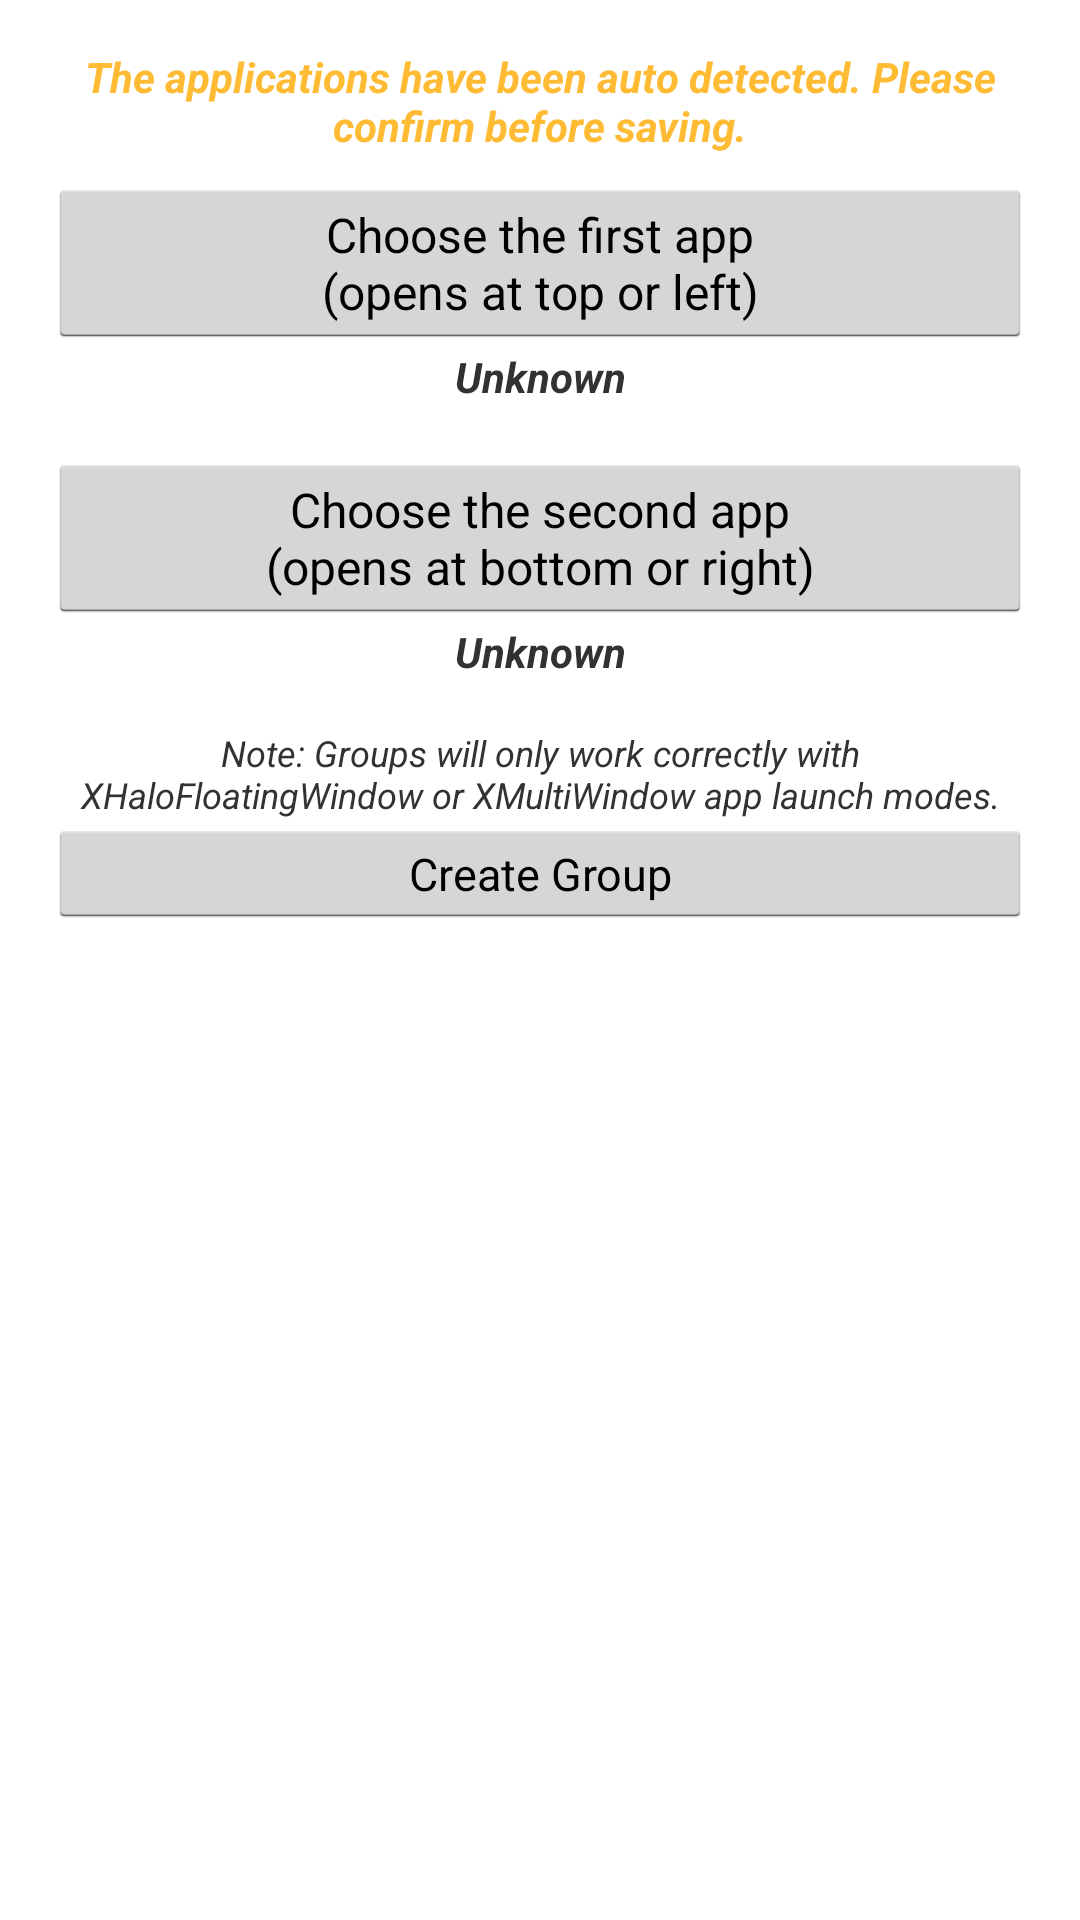

Layout XML and referenced resources for this Android screen:
<!-- AndroidManifest.xml: application theme AppTheme -->
<!-- res/layout/dialog_add_group.xml -->
<?xml version="1.0" encoding="utf-8"?>
<ScrollView xmlns:android="http://schemas.android.com/apk/res/android"
    android:layout_width="match_parent"
    android:layout_height="wrap_content" >

    <LinearLayout
        android:layout_width="match_parent"
        android:layout_height="match_parent"
        android:orientation="vertical"
        android:padding="16dp" >

        <TextView
            android:id="@+id/extra"
            android:layout_width="match_parent"
            android:layout_height="wrap_content"
            android:layout_marginBottom="8dp"
            android:gravity="center"
            android:text="@string/create_group_from_service"
            android:textAppearance="?android:attr/textAppearanceSmall"
            android:textColor="@android:color/holo_orange_light"
            android:textSize="14sp"
            android:textStyle="italic|bold" />

        <Button
            android:id="@+id/btn_choose0"
            android:layout_width="match_parent"
            android:layout_height="wrap_content"
            android:text="@string/create_group_first"
            android:textSize="16sp" />

        <TextView
            android:id="@+id/tV_pkg0"
            android:layout_width="match_parent"
            android:layout_height="wrap_content"
            android:layout_marginBottom="16dp"
            android:gravity="center"
            android:text="@android:string/unknownName"
            android:textAppearance="?android:attr/textAppearanceSmall"
            android:textStyle="bold|italic" />

        <Button
            android:id="@+id/btn_choose1"
            android:layout_width="match_parent"
            android:layout_height="wrap_content"
            android:text="@string/create_group_second"
            android:textSize="16sp" />

        <TextView
            android:id="@+id/tV_pkg1"
            android:layout_width="match_parent"
            android:layout_height="wrap_content"
            android:layout_marginBottom="16dp"
            android:gravity="center"
            android:text="@android:string/unknownName"
            android:textAppearance="?android:attr/textAppearanceSmall"
            android:textStyle="bold|italic" />

        <TextView
            android:id="@+id/warning"
            android:layout_width="wrap_content"
            android:layout_height="wrap_content"
            android:gravity="center"
            android:text="@string/create_group_warning"
            android:textAppearance="?android:attr/textAppearanceSmall"
            android:textSize="12sp"
            android:textStyle="italic" />

        <Button
            android:id="@+id/btn_create"
            android:layout_width="match_parent"
            android:layout_height="wrap_content"
            android:minHeight="36dp"
            android:text="@string/create_group"
            android:textSize="15sp" />

    </LinearLayout>

</ScrollView>
<!-- resources referenced by this layout -->
<resources>
  <string name="create_group">Create Group</string>
  <string name="create_group_first">Choose the first app\n(opens at top or left)</string>
  <string name="create_group_from_service">The applications have been auto detected. Please confirm before saving.</string>
  <string name="create_group_second">Choose the second app\n(opens at bottom or right)</string>
  <string name="create_group_warning">Note: Groups will only work correctly with XHaloFloatingWindow or XMultiWindow app launch modes.</string>
  <style name="AppTheme" parent="android:Theme.Holo.Light.DarkActionBar">
      </style>
</resources>
